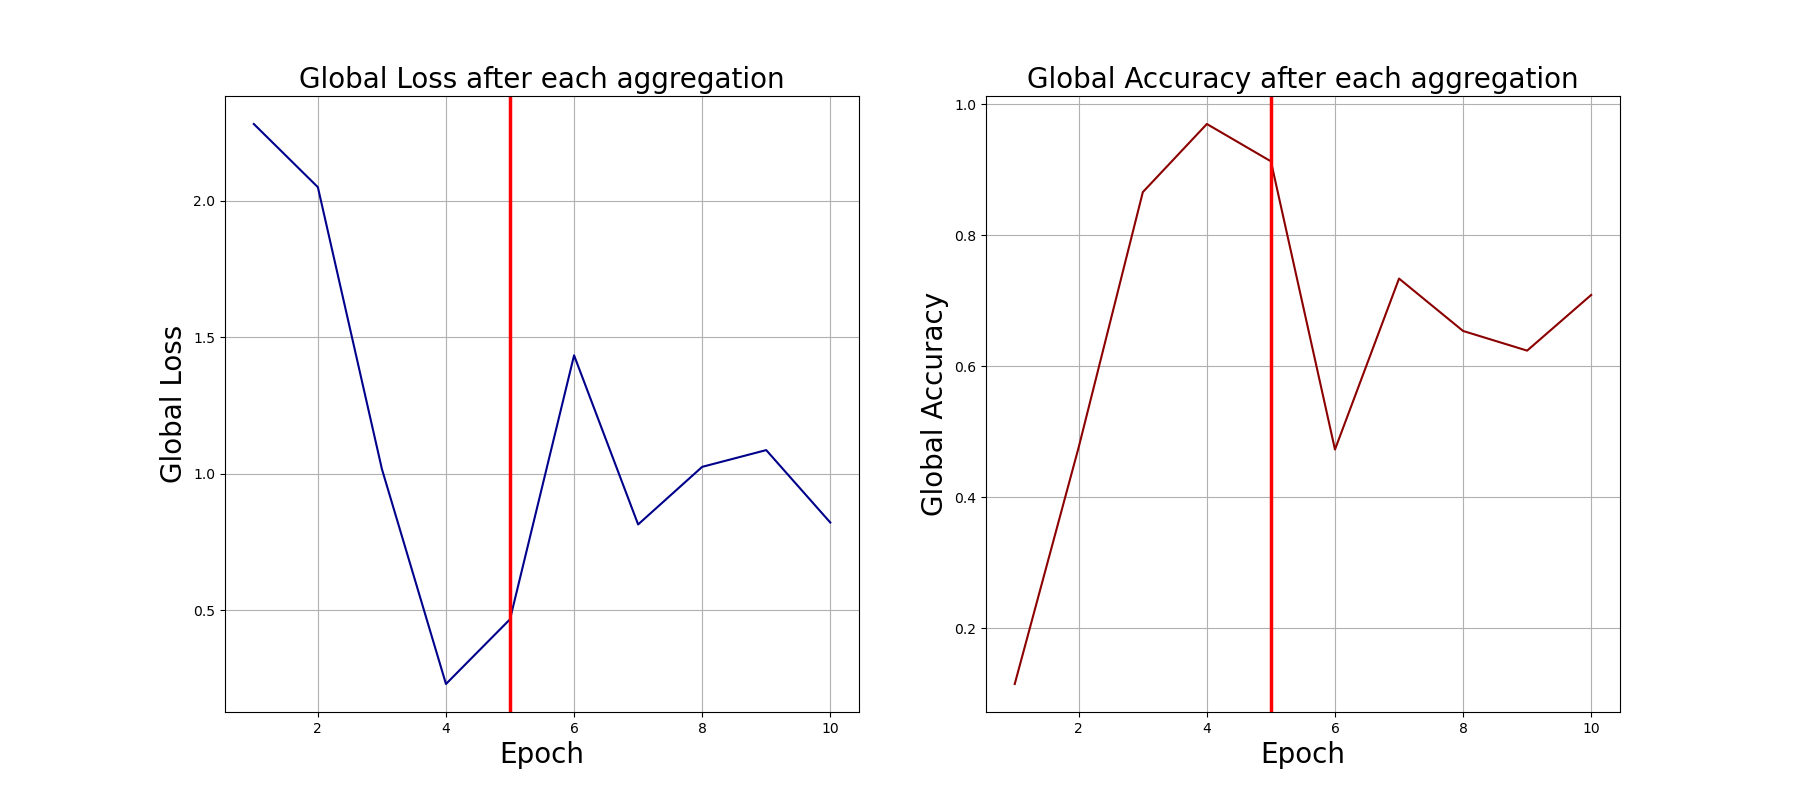

Values plotted in this chart, from the file beside it:
0, 2.2812368869781494, 0.115
1, 2.05, 0.477
2, 1.018, 0.866
3, 0.2306, 0.97
4, 0.4677, 0.913
5, 1.434, 0.473
6, 0.8149, 0.734
7, 1.026, 0.654
8, 1.087, 0.624
9, 0.822, 0.709
